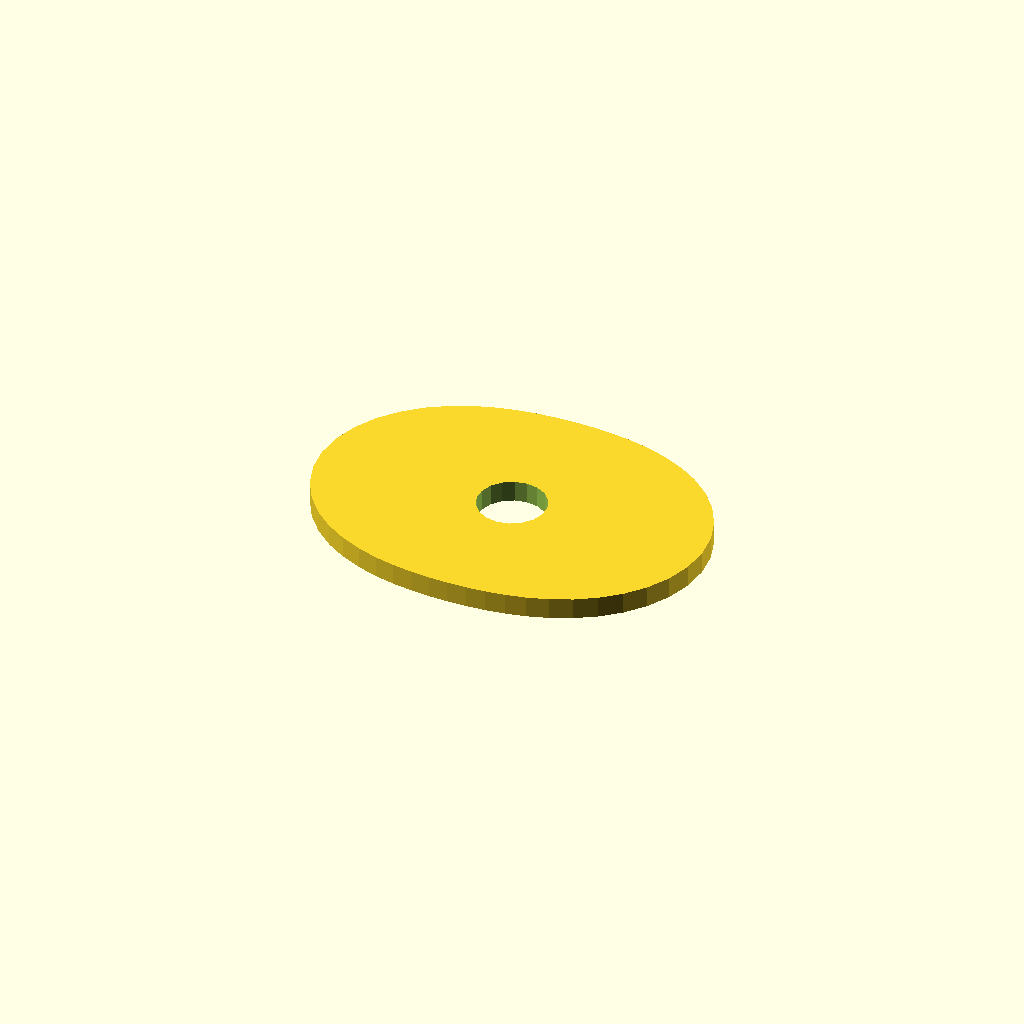
Cell 1: rendered with the file's own defaults.
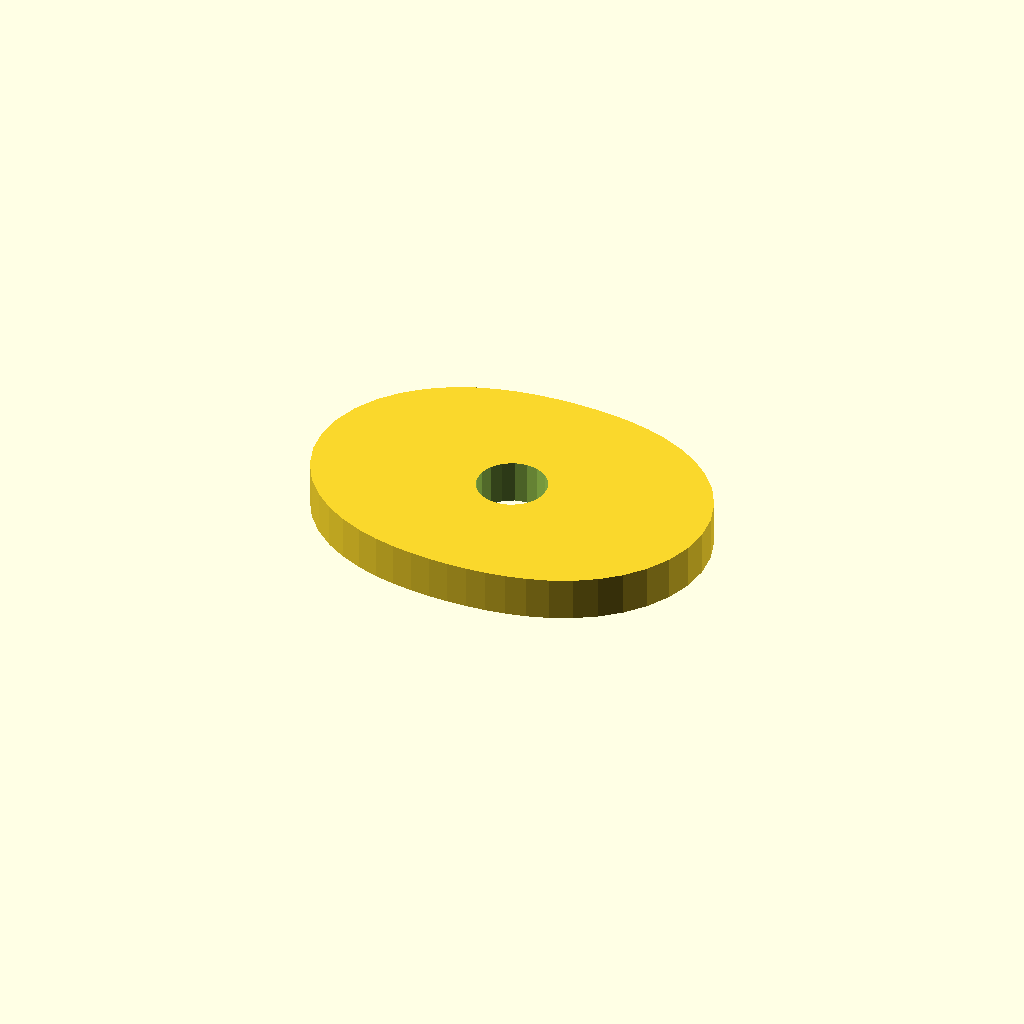
Cell 2: the same model with plate_t = 10.
One fixed orthographic camera (rotation 55°, 0°, 25°; colour scheme Cornfield) for every cell.
OpenSCAD source file optional_data/data/sketch4/camplates/part_0153.scad:
$fn = 32;

// ----------------------------------------------------------------------
// Cam plate: double_lobe cam, base R32
// ----------------------------------------------------------------------

// --- parameters (mm) ---
base_r = 32;              // base circle radius
lobe_h = 14;              // cam lobe rise
bore_r = 8;               // shaft bore radius
plate_t = 5;              // plate thickness, Z (extrusion height)

profile = [[92, 33.75], [91.37, 39.723], [89.534, 45.415], [86.639, 50.583], [82.901, 55.055], [78.569, 58.741], [73.887, 61.637], [69.061, 63.803], [64.242, 65.346], [59.518, 66.386], [54.919, 67.037], [50.429, 67.389], [46, 67.5], [41.571, 67.389], [37.081, 67.037], [32.482, 66.386], [27.758, 65.346], [22.939, 63.803], [18.113, 61.637], [13.431, 58.741], [9.099, 55.055], [5.361, 50.583], [2.466, 45.415], [0.63, 39.723], [0, 33.75], [0.63, 27.777], [2.466, 22.085], [5.361, 16.917], [9.099, 12.445], [13.431, 8.759], [18.113, 5.863], [22.939, 3.697], [27.758, 2.154], [32.482, 1.114], [37.081, 0.463], [41.571, 0.111], [46, 0], [50.429, 0.111], [54.919, 0.463], [59.518, 1.114], [64.242, 2.154], [69.061, 3.697], [73.887, 5.863], [78.569, 8.759], [82.901, 12.445], [86.639, 16.917], [89.534, 22.085], [91.37, 27.777]];  // primary outline, 48 points, counter clockwise
void_1 = [[53.853, 35.276], [52.857, 37.87], [51.035, 39.967], [48.605, 41.314], [45.86, 41.749], [43.133, 41.219], [40.752, 39.788], [39.003, 37.628], [38.098, 35.001], [38.147, 32.224], [39.143, 29.63], [40.965, 27.533], [43.395, 26.186], [46.14, 25.751], [48.867, 26.281], [51.248, 27.712], [52.997, 29.872], [53.902, 32.499]];  // shaft bore, 18 points

// --- the one profile operation ---
difference() {
  linear_extrude(height = plate_t) polygon(points = profile);
  translate([0, 0, -1])
    linear_extrude(height = plate_t + 2) polygon(points = void_1);
}
Parameter table extracted from the source (name, type, default, range or options):
base_r: number, default 32
lobe_h: number, default 14
bore_r: number, default 8
plate_t: number, default 5
